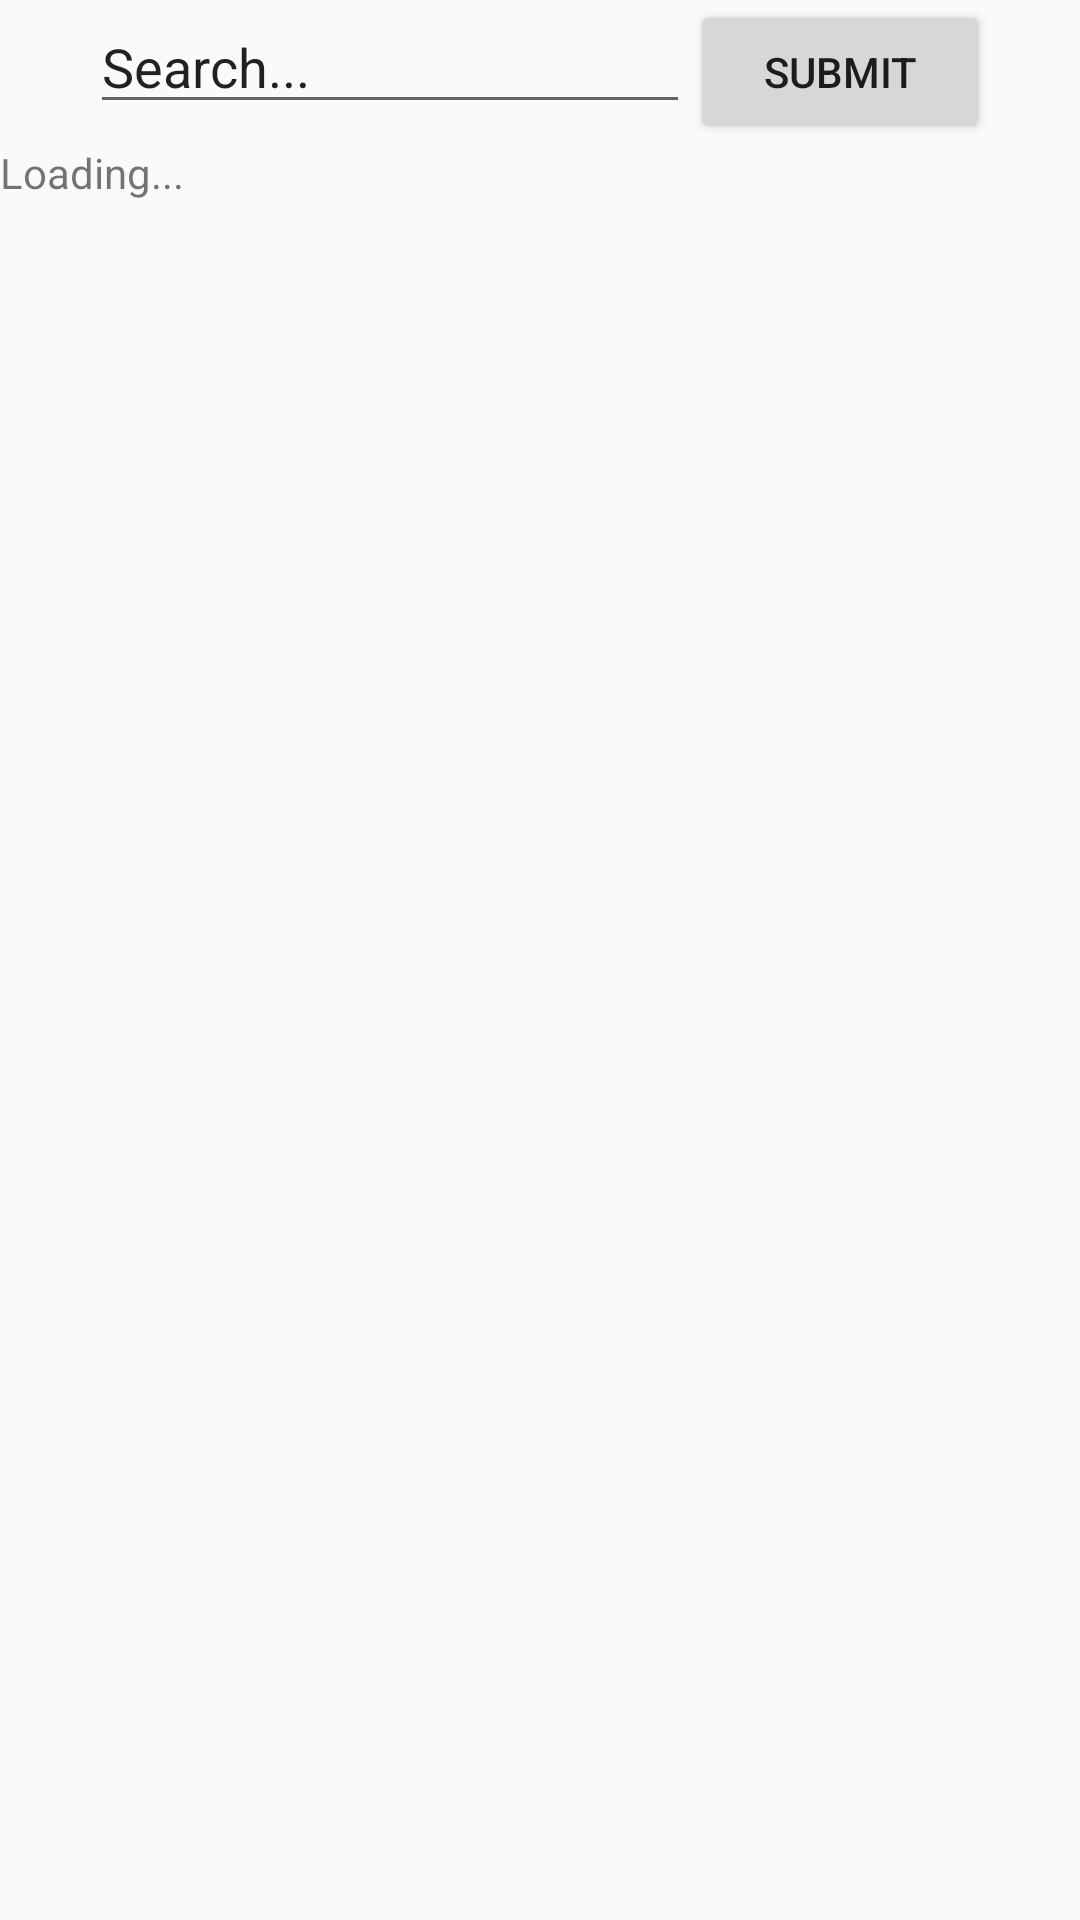

The Android layout XML behind this screen, and the referenced resources:
<!-- AndroidManifest.xml: application theme AppTheme -->
<!-- res/layout/activity_stock_search.xml -->
<?xml version="1.0" encoding="utf-8"?>
<layout>

    <data>

        <variable
            name="viewModel"
            type="com.example.stocks.StockSearchViewModel" />
    </data>

    <LinearLayout xmlns:android="http://schemas.android.com/apk/res/android"
        android:layout_width="match_parent"
        android:layout_height="match_parent"
        android:gravity="center_horizontal"
        android:orientation="vertical">

        <LinearLayout
            android:layout_width="wrap_content"
            android:layout_height="wrap_content">

            <EditText
                android:id="@+id/searchEditText"
                android:layout_width="200dp"
                android:layout_height="wrap_content"
                android:text="Search..." />

            <Button
                android:id="@+id/searchSubmit"
                android:layout_width="100dp"
                android:layout_height="wrap_content"
                android:text="Submit" />
        </LinearLayout>

        <TextView
            android:layout_width="match_parent"
            android:layout_height="wrap_content"
            android:text="Loading..."
            android:visibility="@{viewModel.loading}" />

        <androidx.recyclerview.widget.RecyclerView
            android:id="@+id/searchResults"
            android:layout_width="match_parent"
            android:layout_height="match_parent" />


    </LinearLayout>

</layout>
<!-- resources referenced by this layout -->
<resources>
  <style name="AppTheme" parent="Theme.AppCompat.Light.DarkActionBar">
          
          <item name="colorPrimary">@color/colorPrimary</item>
          <item name="colorPrimaryDark">@color/colorPrimaryDark</item>
          <item name="colorAccent">@color/colorAccent</item>
      </style>
  <!-- not gathered from this repository: default colours our renderer supplied (Android Studio template values) -->
  <color name="colorPrimary">#FF6200EE</color>
  <color name="colorPrimaryDark">#FF3700B3</color>
  <color name="colorAccent">#FF03DAC5</color>
</resources>
